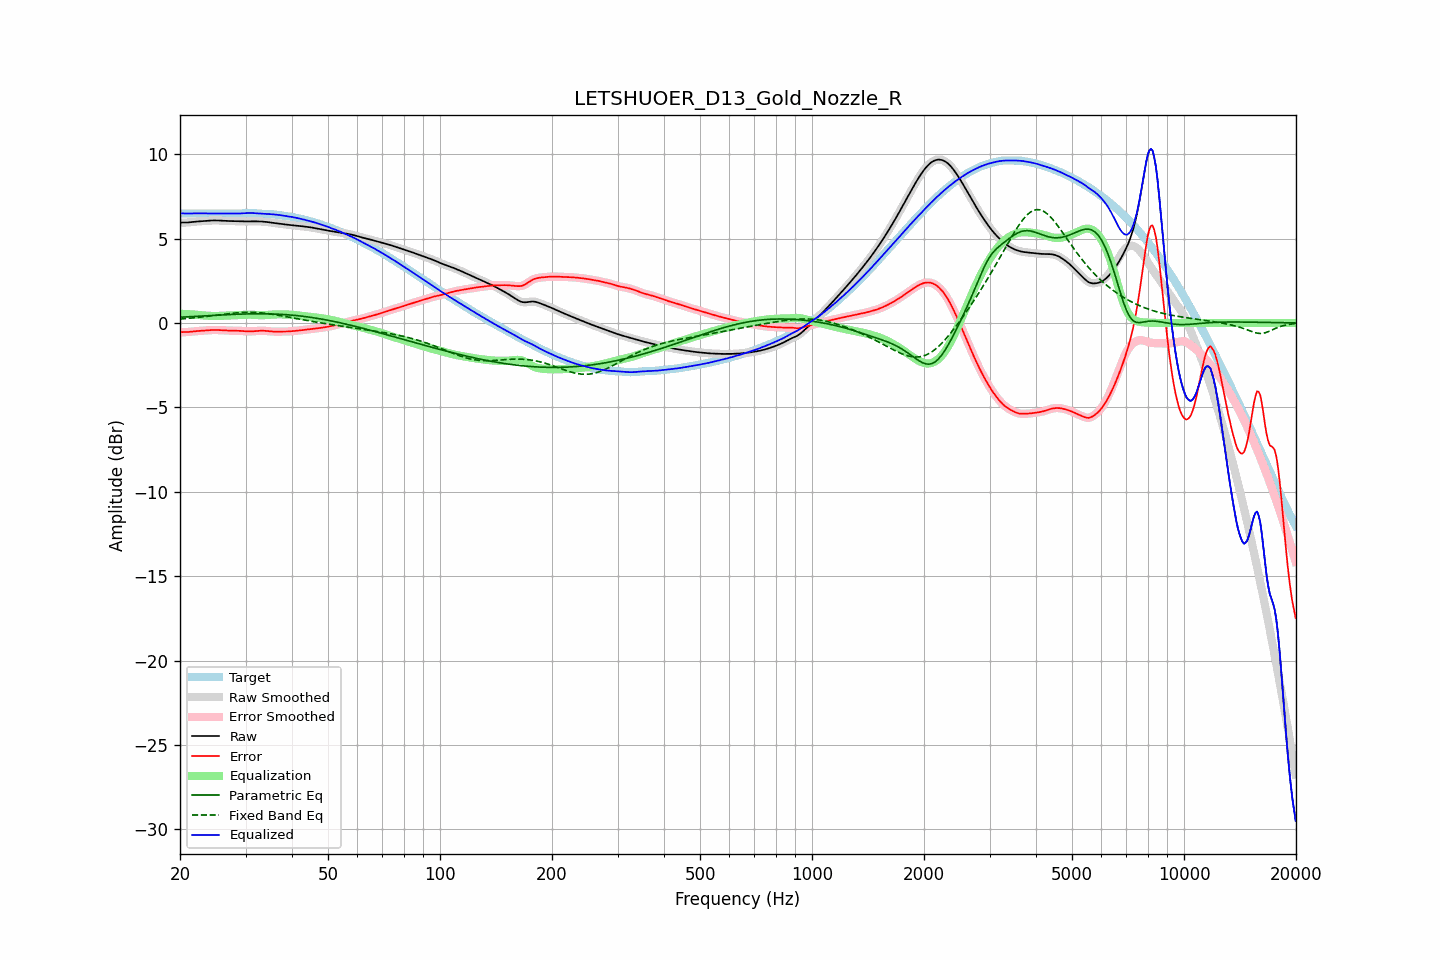

The table this chart was drawn from, first rows:
frequency, raw, error, smoothed, error_smoothed, equalization, parametric_eq, fixed_band_eq, equalized_raw, equalized_smoothed, target
20.00, 5.95, -0.54, 5.95, -0.54, 0.55, 0.34, 0.23, 6.50, 6.50, 6.49
20.20, 5.95, -0.54, 5.95, -0.54, 0.54, 0.35, 0.24, 6.49, 6.49, 6.49
20.40, 5.95, -0.54, 5.95, -0.54, 0.54, 0.35, 0.25, 6.49, 6.49, 6.49
20.61, 5.95, -0.54, 5.95, -0.54, 0.54, 0.36, 0.26, 6.49, 6.49, 6.49
20.81, 5.95, -0.54, 5.95, -0.54, 0.53, 0.36, 0.27, 6.48, 6.49, 6.49
21.02, 5.96, -0.53, 5.96, -0.53, 0.53, 0.37, 0.27, 6.48, 6.48, 6.49
21.23, 5.97, -0.53, 5.97, -0.52, 0.52, 0.37, 0.28, 6.49, 6.49, 6.49
21.44, 5.98, -0.51, 5.98, -0.51, 0.51, 0.38, 0.29, 6.49, 6.49, 6.49
21.66, 5.99, -0.50, 5.99, -0.50, 0.51, 0.38, 0.30, 6.49, 6.49, 6.49
21.87, 6.00, -0.49, 6.00, -0.49, 0.50, 0.39, 0.31, 6.49, 6.49, 6.49
22.09, 6.01, -0.48, 6.01, -0.48, 0.49, 0.40, 0.32, 6.49, 6.49, 6.49
22.31, 6.01, -0.48, 6.01, -0.48, 0.48, 0.40, 0.33, 6.49, 6.49, 6.49
22.54, 6.02, -0.47, 6.02, -0.47, 0.47, 0.41, 0.34, 6.49, 6.49, 6.49
22.76, 6.03, -0.46, 6.03, -0.46, 0.46, 0.41, 0.35, 6.49, 6.49, 6.49
22.99, 6.03, -0.46, 6.03, -0.46, 0.45, 0.42, 0.36, 6.49, 6.49, 6.49
23.22, 6.04, -0.45, 6.04, -0.45, 0.45, 0.42, 0.37, 6.49, 6.49, 6.49
23.45, 6.05, -0.44, 6.05, -0.44, 0.44, 0.43, 0.38, 6.49, 6.49, 6.49
23.69, 6.06, -0.43, 6.06, -0.43, 0.43, 0.43, 0.40, 6.49, 6.49, 6.49
23.92, 6.07, -0.42, 6.07, -0.42, 0.42, 0.44, 0.41, 6.49, 6.49, 6.49
24.16, 6.07, -0.42, 6.07, -0.42, 0.42, 0.44, 0.42, 6.49, 6.49, 6.49
24.40, 6.08, -0.41, 6.08, -0.41, 0.42, 0.45, 0.43, 6.49, 6.49, 6.49
24.65, 6.08, -0.41, 6.08, -0.41, 0.41, 0.45, 0.44, 6.49, 6.49, 6.49
24.89, 6.08, -0.41, 6.08, -0.41, 0.41, 0.46, 0.46, 6.49, 6.49, 6.49
25.14, 6.08, -0.41, 6.08, -0.41, 0.42, 0.46, 0.47, 6.49, 6.49, 6.49
25.39, 6.07, -0.42, 6.07, -0.42, 0.42, 0.47, 0.48, 6.49, 6.49, 6.49
25.65, 6.07, -0.42, 6.07, -0.42, 0.42, 0.47, 0.49, 6.49, 6.49, 6.49
25.91, 6.06, -0.43, 6.06, -0.43, 0.43, 0.48, 0.51, 6.49, 6.49, 6.49
26.16, 6.05, -0.44, 6.05, -0.44, 0.43, 0.48, 0.52, 6.49, 6.49, 6.49
26.43, 6.05, -0.44, 6.05, -0.44, 0.44, 0.49, 0.53, 6.49, 6.49, 6.49
26.69, 6.05, -0.44, 6.05, -0.44, 0.44, 0.49, 0.54, 6.49, 6.49, 6.49
26.96, 6.04, -0.45, 6.04, -0.45, 0.45, 0.50, 0.55, 6.49, 6.49, 6.49
27.23, 6.04, -0.45, 6.04, -0.45, 0.45, 0.50, 0.56, 6.49, 6.49, 6.49
27.50, 6.04, -0.45, 6.04, -0.45, 0.45, 0.51, 0.57, 6.49, 6.49, 6.49
27.77, 6.03, -0.45, 6.03, -0.45, 0.45, 0.51, 0.58, 6.49, 6.49, 6.49
28.05, 6.03, -0.45, 6.03, -0.45, 0.45, 0.51, 0.59, 6.48, 6.48, 6.49
28.33, 6.03, -0.45, 6.03, -0.45, 0.46, 0.52, 0.60, 6.48, 6.48, 6.48
28.62, 6.02, -0.46, 6.02, -0.46, 0.46, 0.52, 0.61, 6.49, 6.49, 6.48
28.90, 6.02, -0.46, 6.02, -0.46, 0.47, 0.52, 0.62, 6.49, 6.49, 6.48
29.19, 6.02, -0.47, 6.02, -0.47, 0.47, 0.53, 0.62, 6.49, 6.49, 6.49
29.48, 6.02, -0.48, 6.02, -0.48, 0.48, 0.53, 0.63, 6.50, 6.50, 6.50
29.78, 6.02, -0.49, 6.02, -0.49, 0.48, 0.53, 0.63, 6.50, 6.50, 6.50
30.08, 6.02, -0.49, 6.02, -0.49, 0.49, 0.54, 0.63, 6.51, 6.51, 6.51
30.38, 6.02, -0.50, 6.02, -0.50, 0.49, 0.54, 0.64, 6.51, 6.51, 6.52
30.68, 6.02, -0.50, 6.02, -0.50, 0.49, 0.54, 0.64, 6.52, 6.52, 6.52
30.99, 6.02, -0.50, 6.02, -0.50, 0.49, 0.54, 0.64, 6.52, 6.52, 6.52
31.30, 6.02, -0.49, 6.02, -0.49, 0.49, 0.54, 0.63, 6.51, 6.51, 6.52
31.61, 6.02, -0.49, 6.02, -0.49, 0.48, 0.54, 0.63, 6.51, 6.51, 6.51
31.93, 6.02, -0.48, 6.02, -0.48, 0.48, 0.54, 0.63, 6.50, 6.50, 6.50
32.24, 6.02, -0.47, 6.02, -0.47, 0.47, 0.55, 0.62, 6.49, 6.49, 6.49
32.57, 6.02, -0.46, 6.02, -0.46, 0.46, 0.55, 0.61, 6.48, 6.48, 6.48
32.89, 6.01, -0.45, 6.01, -0.46, 0.46, 0.55, 0.61, 6.48, 6.48, 6.47
33.22, 6.01, -0.45, 6.01, -0.45, 0.46, 0.54, 0.60, 6.47, 6.47, 6.46
33.55, 6.00, -0.46, 6.00, -0.46, 0.46, 0.54, 0.59, 6.47, 6.47, 6.46
33.89, 5.99, -0.46, 5.99, -0.46, 0.47, 0.54, 0.58, 6.46, 6.46, 6.46
34.23, 5.98, -0.47, 5.98, -0.47, 0.47, 0.54, 0.56, 6.46, 6.46, 6.46
34.57, 5.97, -0.48, 5.97, -0.48, 0.48, 0.54, 0.55, 6.45, 6.45, 6.46
34.92, 5.96, -0.49, 5.96, -0.49, 0.49, 0.54, 0.54, 6.45, 6.45, 6.45
35.27, 5.95, -0.50, 5.95, -0.50, 0.50, 0.53, 0.52, 6.44, 6.44, 6.45
35.62, 5.93, -0.51, 5.93, -0.51, 0.50, 0.53, 0.51, 6.44, 6.44, 6.44
35.97, 5.92, -0.51, 5.92, -0.51, 0.51, 0.53, 0.49, 6.43, 6.43, 6.43
... 635 more rows
